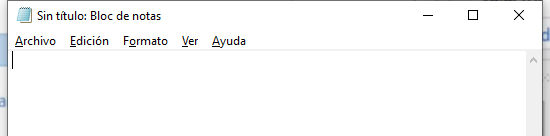
Task: Clases de RPA
Workflow: WriteTextOnNatepad

Step 1: Open Notepad Application on the element in window 'Sin título: Bloc de notas' (notepad.exe)
